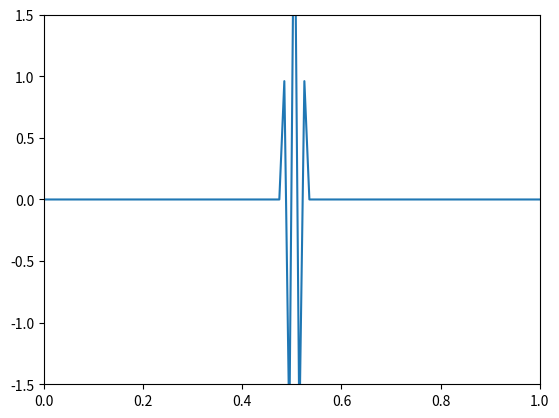

The matplotlib source for this figure:
import numpy as np
import matplotlib.pyplot as plt
import matplotlib.animation as animation

def wave_equation(u, c, dx, dt):
    """
    Updates the wave displacement using the finite difference method.

    Args:
        u: The current wave displacement.
        c: Wave speed.
        dx: Spatial step size.
        dt: Temporal step size.

    Returns:
        The updated wave displacement.
    """

    u_new = np.zeros_like(u)
    for i in range(1, len(u) - 1):
        u_new[i] = 2 * u[i] - u_old[i] + (c * dt / dx)**2 * (u[i+1] - 2*u[i] + u[i-1])
    return u_new

# Simulation parameters
L = 1.0  # Length of the string
N = 100  # Number of spatial points
c = 1.0  # Wave speed
dt = 0.01  # Time step
dx = L / (N - 1)  # Spatial step

# Initial conditions
u = np.zeros(N)
u[N//2] = 1  # Initial pulse

# Simulation loop
u_old = u.copy()
fig, ax = plt.subplots()
line, = ax.plot(np.linspace(0, L, N), u)
ax.set_ylim(-1.5, 1.5)
ax.set_xlim(0, L)

def animate(i):
    global u, u_old
    u = wave_equation(u, c, dx, dt)
    line.set_ydata(u)
    u_old = u.copy()
    return line,

ani = animation.FuncAnimation(fig, animate, frames=200, interval=10, blit=True)
plt.show()

